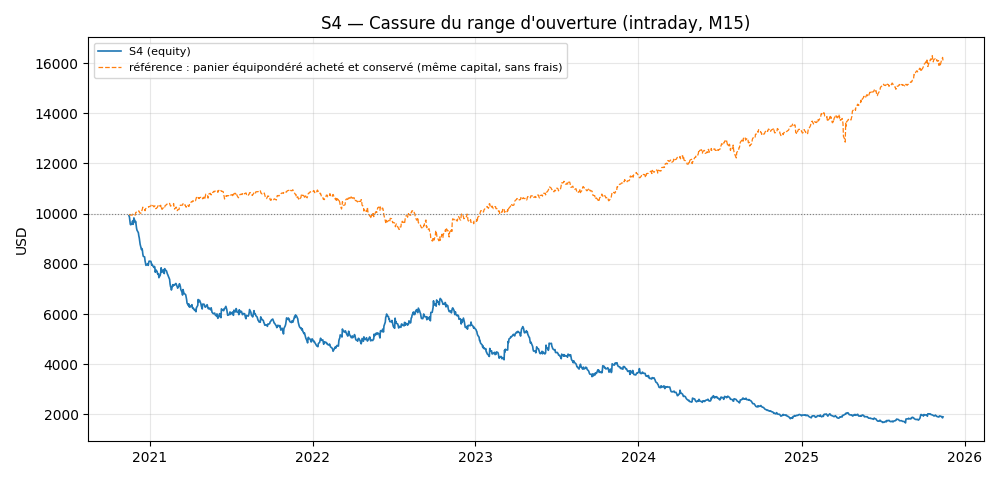

Source data for this figure (header and first rows):
date, equity, equity_pire, balance
2020-11-16, 9917, 9882, 9917
2020-11-17, 9865, 9820, 9865
2020-11-18, 9730, 9729, 9730
2020-11-19, 9576, 9520, 9576
2020-11-20, 9555, 9498, 9555
2020-11-23, 9622, 9501, 9622
2020-11-24, 9708, 9582, 9708
2020-11-25, 9573, 9558, 9573
2020-11-26, 9628, 9505, 9628
2020-11-27, 9830, 9567, 9830
2020-11-30, 9655, 9634, 9655
2020-12-01, 9689, 9601, 9689
2020-12-02, 9559, 9520, 9559
2020-12-03, 9414, 9383, 9414
2020-12-04, 9339, 9293, 9339
2020-12-07, 9242, 9239, 9242
2020-12-08, 9117, 9063, 9117
2020-12-09, 9038, 8969, 9038
2020-12-10, 8920, 8876, 8920
2020-12-11, 8776, 8772, 8776
2020-12-14, 8568, 8568, 8568
2020-12-15, 8606, 8518, 8606
2020-12-16, 8547, 8485, 8547
2020-12-17, 8389, 8378, 8389
2020-12-18, 8298, 8274, 8298
2020-12-21, 8276, 8252, 8276
2020-12-22, 8117, 8117, 8117
2020-12-23, 8031, 7992, 8031
2020-12-24, 7939, 7927, 7939
2020-12-28, 8005, 7873, 8005
2020-12-29, 7937, 7912, 7937
2020-12-30, 8038, 7923, 8038
2020-12-31, 8107, 7986, 8107
2021-01-04, 8098, 8013, 8098
2021-01-05, 8030, 7991, 8030
2021-01-06, 7949, 7917, 7949
2021-01-07, 7974, 7904, 7974
2021-01-08, 7929, 7917, 7929
2021-01-11, 7854, 7846, 7854
2021-01-12, 7897, 7787, 7897
2021-01-13, 7850, 7789, 7850
2021-01-14, 7663, 7663, 7663
2021-01-15, 7763, 7579, 7763
2021-01-18, 7694, 7641, 7694
2021-01-19, 7603, 7594, 7603
2021-01-20, 7591, 7531, 7591
2021-01-21, 7606, 7537, 7606
2021-01-22, 7447, 7439, 7447
2021-01-25, 7550, 7394, 7550
2021-01-26, 7641, 7538, 7641
2021-01-27, 7842, 7598, 7842
2021-01-28, 7735, 7714, 7735
2021-01-29, 7664, 7639, 7664
2021-02-01, 7767, 7610, 7767
2021-02-02, 7665, 7641, 7665
2021-02-03, 7611, 7568, 7611
2021-02-04, 7808, 7566, 7808
2021-02-05, 7767, 7733, 7767
2021-02-08, 7716, 7709, 7716
2021-02-09, 7659, 7609, 7659
... 1,238 more rows
